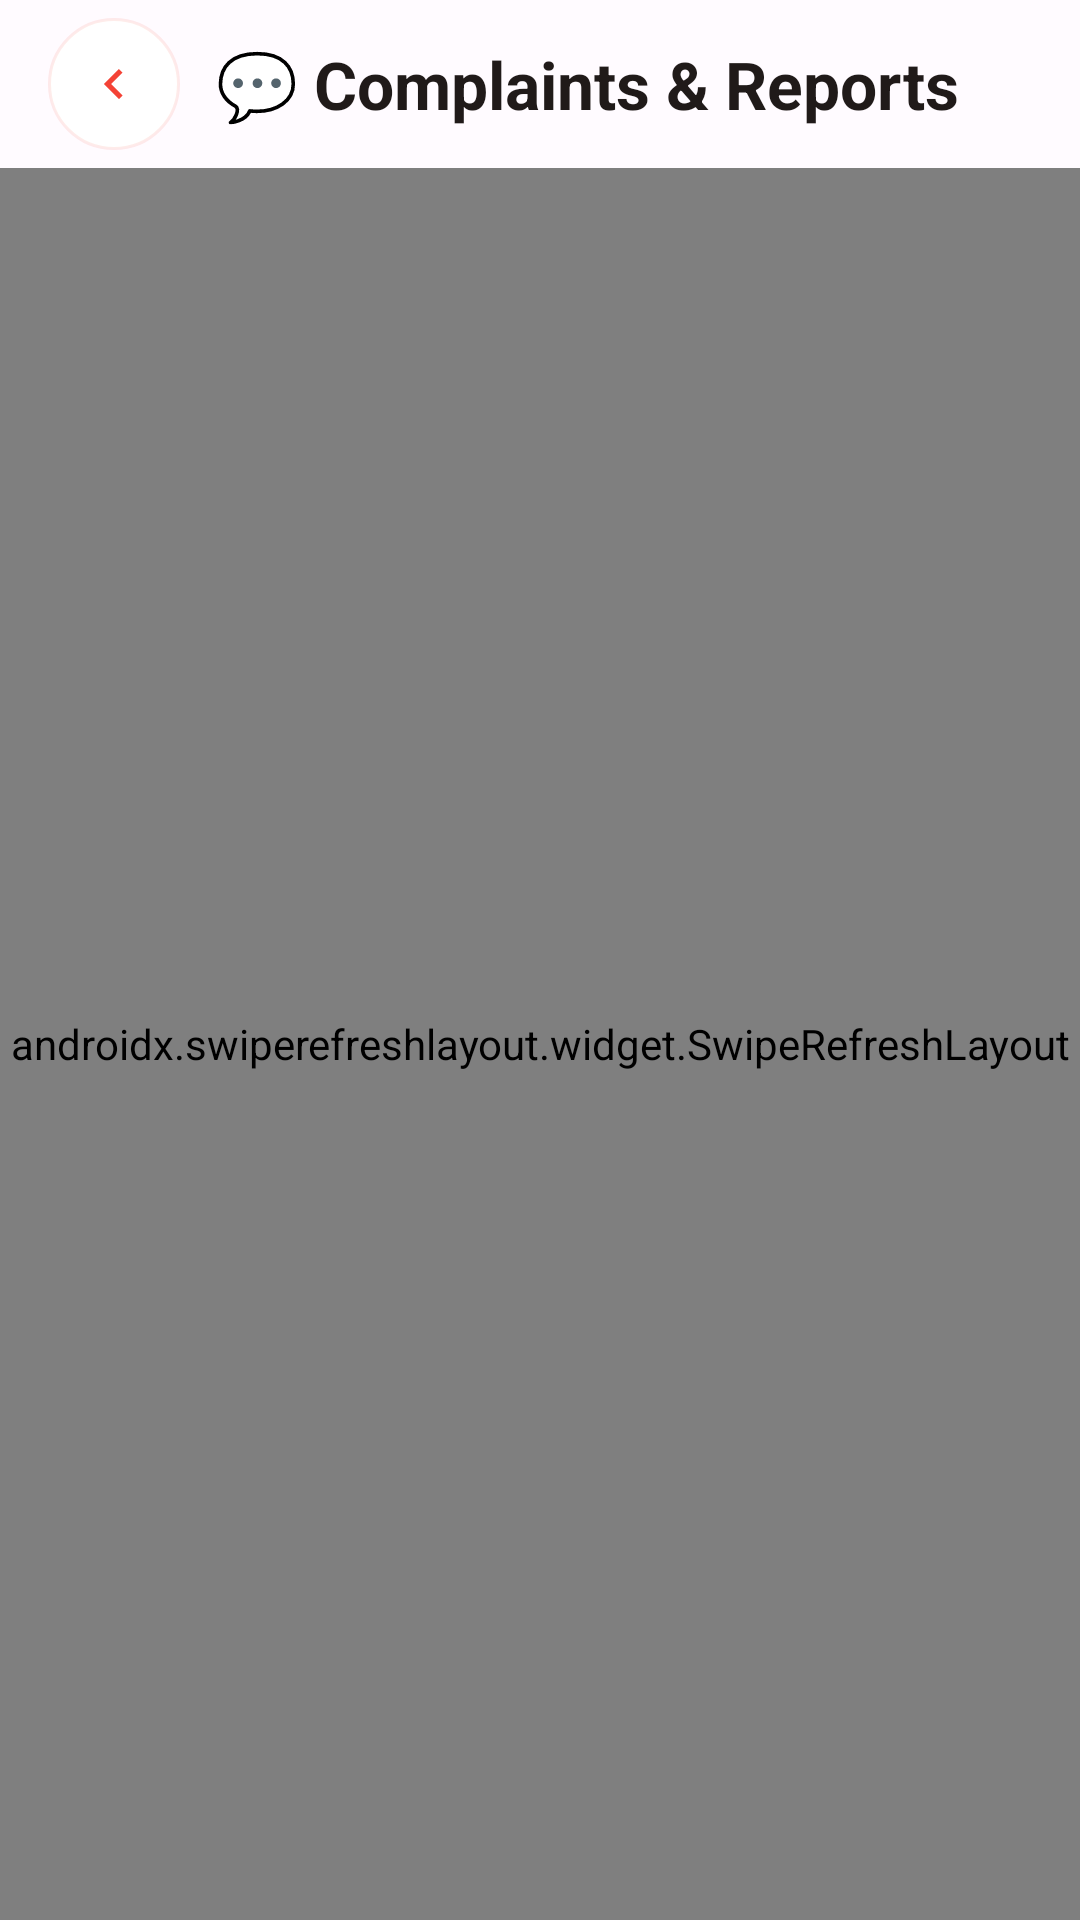

Layout XML and referenced resources for this Android screen:
<!-- AndroidManifest.xml: application theme Theme.IServeKo -->
<!-- res/layout/activity_complaints_reports.xml -->
<?xml version="1.0" encoding="utf-8"?>
<LinearLayout xmlns:android="http://schemas.android.com/apk/res/android"
    xmlns:app="http://schemas.android.com/apk/res-auto"
    android:id="@+id/main"
    android:layout_width="match_parent"
    android:layout_height="match_parent"
    android:background="?attr/colorSurface"
    android:orientation="vertical">

    
    <LinearLayout
        android:layout_width="match_parent"
        android:layout_height="56dp"
        android:gravity="center_vertical"
        android:orientation="horizontal"
        android:paddingHorizontal="16dp">

        <ImageButton
            android:id="@+id/complaintsBack"
            android:layout_width="44dp"
            android:layout_height="44dp"
            android:background="@drawable/bg_back_button"
            android:contentDescription="@string/back_label"
            android:padding="12dp"
            android:rotation="180"
            android:scaleType="centerInside"
            android:src="@drawable/ic_arrow_next"
            app:tint="#F44336" />

        <TextView
            android:layout_width="wrap_content"
            android:layout_height="wrap_content"
            android:layout_marginStart="12dp"
            android:text="@string/complaints_reports"
            android:textAppearance="?attr/textAppearanceTitleLarge"
            android:textColor="@color/onSurface"
            android:textStyle="bold" />
    </LinearLayout>

    <androidx.swiperefreshlayout.widget.SwipeRefreshLayout
        android:id="@+id/complaintsRefresh"
        android:layout_width="match_parent"
        android:layout_height="0dp"
        android:layout_weight="1">

        <androidx.core.widget.NestedScrollView
            android:layout_width="match_parent"
            android:layout_height="match_parent"
            android:fillViewport="true">

            <LinearLayout
                android:layout_width="match_parent"
                android:layout_height="wrap_content"
                android:orientation="vertical"
                android:paddingBottom="280dp">

                
                <com.google.android.material.card.MaterialCardView
                    style="?attr/materialCardViewElevatedStyle"
                    android:layout_width="match_parent"
                    android:layout_height="wrap_content"
                    android:layout_marginHorizontal="16dp"
                    android:layout_marginTop="8dp"
                    app:cardBackgroundColor="@color/white"
                    app:cardCornerRadius="16dp"
                    app:strokeColor="@color/light_grey_stroke"
                    app:strokeWidth="1dp">

                    <LinearLayout
                        android:layout_width="match_parent"
                        android:layout_height="wrap_content"
                        android:orientation="vertical"
                        android:padding="16dp">

                        <TextView
                            android:layout_width="wrap_content"
                            android:layout_height="wrap_content"
                            android:layout_marginBottom="6dp"
                            android:text="@string/complaints_category_label"
                            android:textAppearance="@style/TextAppearance.Material3.LabelLarge"
                            android:textColor="@color/onSurface"
                            android:textStyle="bold" />

                        
                        <FrameLayout
                            android:layout_width="match_parent"
                            android:layout_height="wrap_content"
                            android:background="@drawable/bg_status_badge"
                            android:backgroundTint="@color/surfaceVariant"
                            android:paddingHorizontal="8dp"
                            android:paddingVertical="4dp">

                            <Spinner
                                android:id="@+id/spinnerComplaintCategory"
                                android:layout_width="match_parent"
                                android:layout_height="48dp"
                                android:spinnerMode="dropdown" />
                        </FrameLayout>

                        
                        <com.google.android.material.textfield.TextInputLayout
                            android:id="@+id/layoutSubject"
                            android:layout_width="match_parent"
                            android:layout_height="wrap_content"
                            android:layout_marginTop="12dp"
                            android:hint="@string/complaints_subject_hint"
                            app:counterEnabled="true"
                            app:counterMaxLength="200">

                            <com.google.android.material.textfield.TextInputEditText
                                android:id="@+id/inputComplaintSubject"
                                android:layout_width="match_parent"
                                android:layout_height="wrap_content"
                                android:inputType="textCapSentences"
                                android:maxLength="200"
                                android:maxLines="2" />
                        </com.google.android.material.textfield.TextInputLayout>

                        
                        <com.google.android.material.textfield.TextInputLayout
                            android:id="@+id/layoutDescription"
                            android:layout_width="match_parent"
                            android:layout_height="wrap_content"
                            android:layout_marginTop="8dp"
                            android:hint="@string/complaints_description_hint">

                            <com.google.android.material.textfield.TextInputEditText
                                android:id="@+id/inputComplaintDescription"
                                android:layout_width="match_parent"
                                android:layout_height="wrap_content"
                                android:gravity="top|start"
                                android:inputType="textCapSentences|textMultiLine"
                                android:minLines="3"
                                android:maxLines="6" />
                        </com.google.android.material.textfield.TextInputLayout>

                        
                        <com.google.android.material.textfield.TextInputLayout
                            android:id="@+id/layoutLocation"
                            android:layout_width="match_parent"
                            android:layout_height="wrap_content"
                            android:layout_marginTop="8dp"
                            android:hint="@string/complaints_location_hint">

                            <com.google.android.material.textfield.TextInputEditText
                                android:id="@+id/inputComplaintLocation"
                                android:layout_width="match_parent"
                                android:layout_height="wrap_content"
                                android:inputType="textCapSentences"
                                android:maxLines="2" />
                        </com.google.android.material.textfield.TextInputLayout>

                        
                        <com.google.android.material.button.MaterialButton
                            android:id="@+id/btnSubmitComplaint"
                            android:layout_width="match_parent"
                            android:layout_height="wrap_content"
                            android:layout_marginTop="16dp"
                            android:backgroundTint="#F44336"
                            android:text="@string/complaints_submit"
                            android:textColor="@color/white" />

                    </LinearLayout>
                </com.google.android.material.card.MaterialCardView>

                
                <TextView
                    android:layout_width="match_parent"
                    android:layout_height="wrap_content"
                    android:layout_marginHorizontal="16dp"
                    android:layout_marginTop="20dp"
                    android:text="@string/complaints_my_submissions"
                    android:textAppearance="?attr/textAppearanceTitleMedium"
                    android:textColor="@color/onSurface"
                    android:textStyle="bold" />

                
                <TextView
                    android:id="@+id/complaintsEmpty"
                    android:layout_width="match_parent"
                    android:layout_height="wrap_content"
                    android:layout_margin="24dp"
                    android:gravity="center"
                    android:text="@string/complaints_empty"
                    android:textColor="@color/text_grey"
                    android:visibility="gone" />

                
                <androidx.recyclerview.widget.RecyclerView
                    android:id="@+id/recyclerMyComplaints"
                    android:layout_width="match_parent"
                    android:layout_height="wrap_content"
                    android:clipToPadding="false"
                    android:nestedScrollingEnabled="false"
                    android:paddingTop="8dp"
                    android:paddingBottom="16dp" />

            </LinearLayout>
        </androidx.core.widget.NestedScrollView>
    </androidx.swiperefreshlayout.widget.SwipeRefreshLayout>

</LinearLayout>
<!-- resources referenced by this layout -->
<resources>
  <color name="light_grey_stroke">#E7DEDC</color>
  <color name="onSurface">#201A19</color>
  <color name="surfaceVariant">#F4EDEA</color>
  <color name="text_grey">#616161</color>
  <color name="white">#FFFFFFFF</color>
  <!-- drawable bg_back_button (drawable) -->
  <?xml version="1.0" encoding="utf-8"?>
  <ripple xmlns:android="http://schemas.android.com/apk/res/android"
      android:color="#33F44336">
      <item>
          <shape android:shape="oval">
              <solid android:color="#FFFFFFFF" />
              <stroke android:width="1dp" android:color="#1AF44336" />
          </shape>
      </item>
  </ripple>
  <!-- drawable bg_status_badge (drawable) -->
  <?xml version="1.0" encoding="utf-8"?>
  <shape xmlns:android="http://schemas.android.com/apk/res/android"
      android:shape="rectangle">
      <corners android:radius="50dp" />
      <solid android:color="@color/status_pending_bg" />
  </shape>
  <!-- drawable ic_arrow_next (drawable) -->
  <vector xmlns:android="http://schemas.android.com/apk/res/android"
      android:width="24dp"
      android:height="24dp"
      android:viewportWidth="24"
      android:viewportHeight="24">
      <path
          android:fillColor="#FF000000"
          android:pathData="M8.59,16.59L13.17,12L8.59,7.41L10,6L16,12L10,18L8.59,16.59Z"/>
  </vector>
  <string name="back_label">← Back</string>
  <string name="complaints_category_label">Category *</string>
  <string name="complaints_description_hint">Description *</string>
  <string name="complaints_empty">No complaints, reports, or feedback yet.</string>
  <string name="complaints_location_hint">Location / Landmark (Optional)</string>
  <string name="complaints_my_submissions">My Submissions</string>
  <string name="complaints_reports">💬 Complaints &amp; Reports</string>
  <string name="complaints_subject_hint">Subject (Max 200 chars) *</string>
  <string name="complaints_submit">Submit</string>
  <style name="Theme.IServeKo" parent="Base.Theme.IServeKo" />
  <color name="status_pending_bg">#FFFFE0B2</color>
  <style name="Base.Theme.IServeKo" parent="Theme.Material3.DayNight.NoActionBar">
          <item name="colorPrimary">@color/primary</item>
          <item name="colorOnPrimary">@color/onPrimary</item>
          <item name="colorPrimaryContainer">@color/primaryContainer</item>
          <item name="colorOnPrimaryContainer">@color/onPrimaryContainer</item>
  
          <item name="colorSecondary">@color/secondary</item>
          <item name="colorOnSecondary">@color/onSecondary</item>
          <item name="colorSecondaryContainer">@color/secondaryContainer</item>
          <item name="colorOnSecondaryContainer">@color/onSecondaryContainer</item>
  
          <item name="android:colorBackground">@color/surface</item>
          <item name="colorSurface">@color/surface</item>
          <item name="colorOnSurface">@color/onSurface</item>
          <item name="colorSurfaceVariant">@color/surfaceVariant</item>
          <item name="colorOnSurfaceVariant">@color/onSurfaceVariant</item>
          <item name="colorOutline">@color/outline</item>
  
          <item name="android:statusBarColor">@color/surface</item>
          <item name="android:windowLightStatusBar">true</item>
          <item name="android:navigationBarColor">@color/primary</item>
          <item name="android:windowActionModeOverlay">true</item>
      </style>
  <color name="primary">#B3261E</color>
  <color name="onPrimary">#FFFFFFFF</color>
  <color name="primaryContainer">#F9DEDC</color>
  <color name="onPrimaryContainer">#410E0B</color>
  <color name="secondary">#775A00</color>
  <color name="onSecondary">#FFFFFFFF</color>
  <color name="secondaryContainer">#FFDF91</color>
  <color name="onSecondaryContainer">#251A00</color>
  <color name="surface">#FFFBFF</color>
  <color name="onSurfaceVariant">#514442</color>
  <color name="outline">#857370</color>
</resources>
